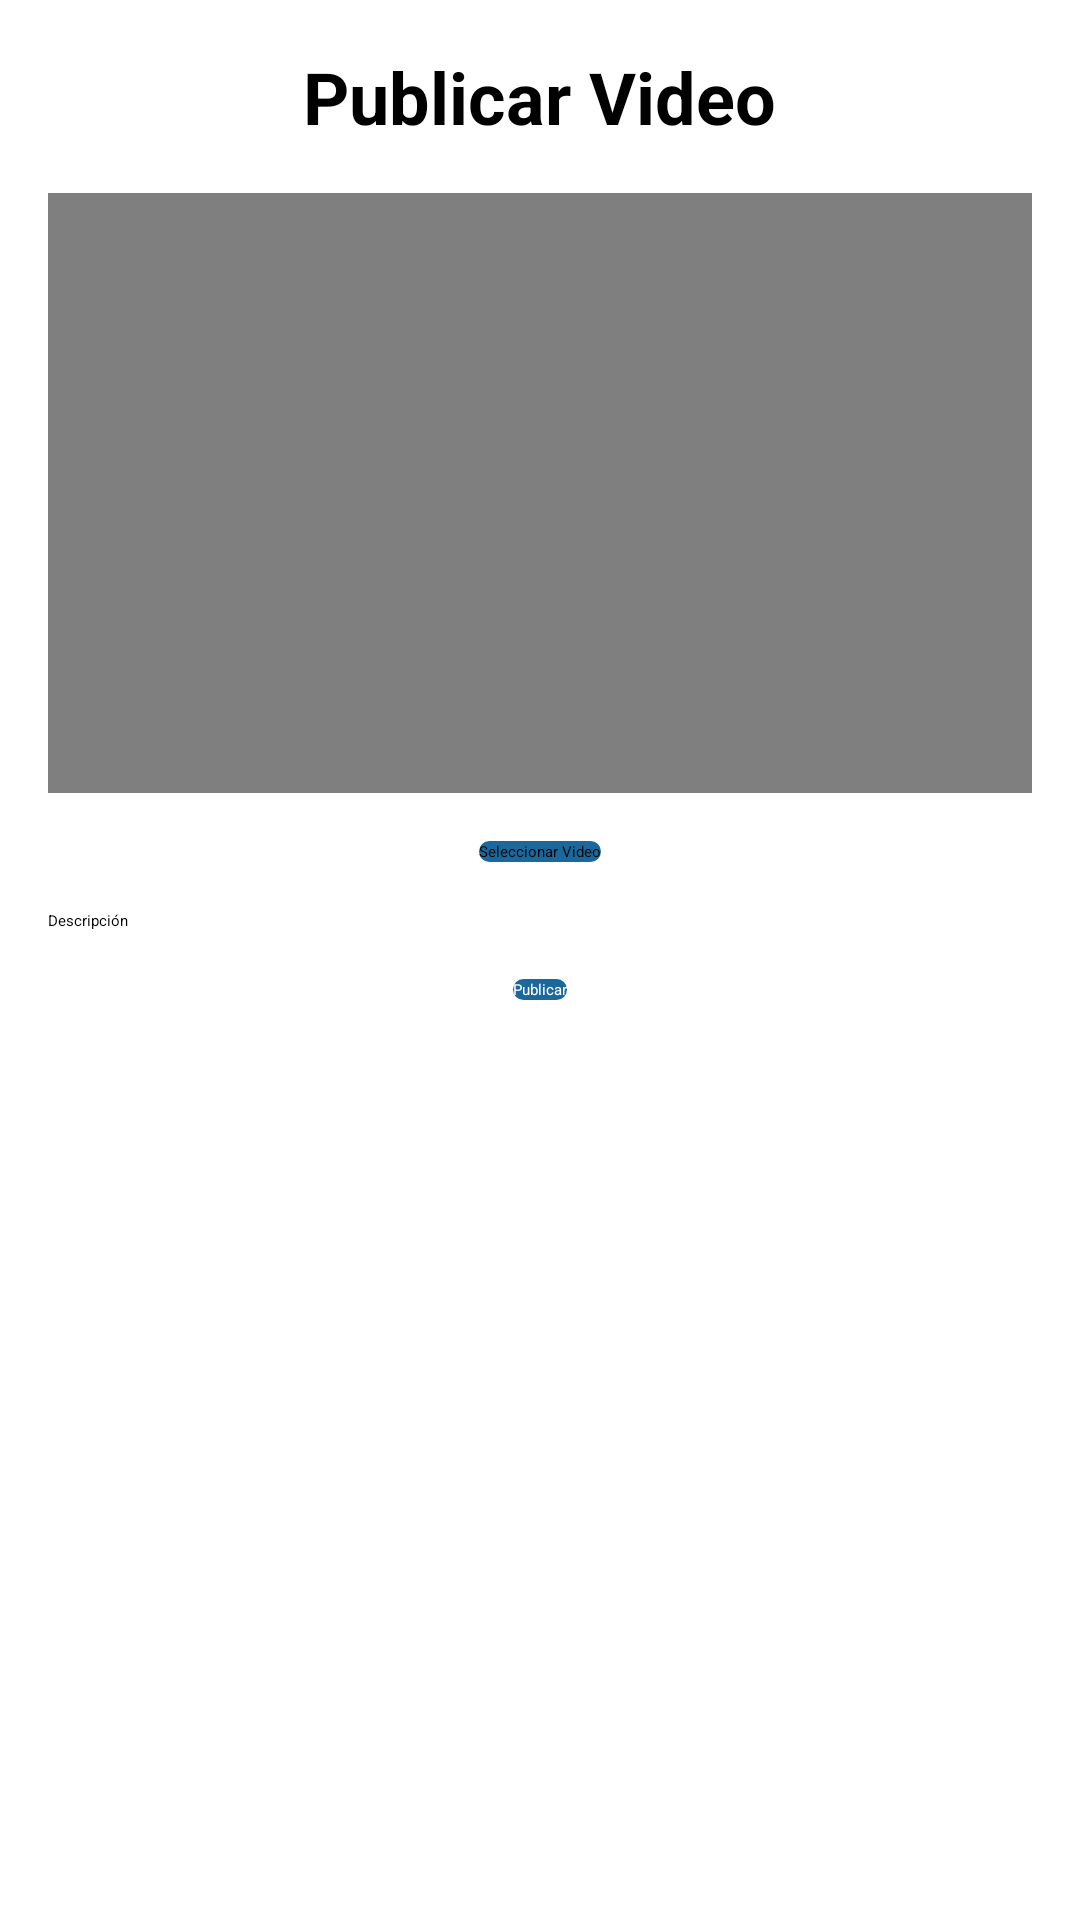

Here is an Android app screen rendered from its layout file. Give the layout XML and the strings, colors and styles it references.
<!-- AndroidManifest.xml: application theme Theme.MyApplicationsantes -->
<!-- res/layout/fragment_video.xml -->
<?xml version="1.0" encoding="utf-8"?>
<RelativeLayout xmlns:android="http://schemas.android.com/apk/res/android"
    android:layout_width="match_parent"
    android:layout_height="match_parent"
    android:padding="16dp">

    <TextView
        android:id="@+id/publicar_video_title"
        android:layout_width="wrap_content"
        android:layout_height="wrap_content"
        android:text="Publicar Video"
        android:textSize="24sp"
        android:textStyle="bold"
        android:layout_centerHorizontal="true"
        android:layout_marginBottom="16dp"/>

    <VideoView
        android:id="@+id/video_preview"
        android:layout_width="match_parent"
        android:layout_height="200dp"
        android:layout_below="@id/publicar_video_title"
        android:layout_marginBottom="16dp"
        android:background="@android:color/darker_gray"/>

    <Button
        android:id="@+id/seleccionar_video_button"
        android:layout_width="wrap_content"
        android:layout_height="wrap_content"
        android:background="@drawable/rounded_button"
        android:text="Seleccionar Video"
        android:layout_below="@id/video_preview"
        android:layout_centerHorizontal="true"
        android:layout_marginBottom="16dp"/>

    <EditText
        android:id="@+id/video_descripcion"
        android:layout_width="match_parent"
        android:layout_height="wrap_content"
        android:hint="Descripción"
        android:inputType="textMultiLine"
        android:layout_below="@id/seleccionar_video_button"
        android:layout_marginBottom="16dp"/>

    <Button
        android:id="@+id/publicar_video_submit"
        android:layout_width="wrap_content"
        android:layout_height="wrap_content"
        android:text="Publicar"
        android:background="@drawable/rounded_button"
        android:textColor="@android:color/white"
        android:layout_below="@id/video_descripcion"
        android:layout_centerHorizontal="true"/>
</RelativeLayout>
<!-- resources referenced by this layout -->
<resources>
  <!-- drawable rounded_button (drawable) -->
  <shape xmlns:android="http://schemas.android.com/apk/res/android"
      android:shape="rectangle">
      <solid android:color="@color/AZUL" />
      <corners android:radius="20dp" />
  </shape>
  <style name="Theme.MyApplicationsantes" parent="Base.Theme.MyApplicationsantes">
          
          <item name="android:navigationBarColor">@android:color/transparent</item>
          <item name="android:statusBarColor">@android:color/transparent</item>
          <item name="android:windowLightStatusBar">?attr/isLightTheme</item>
      </style>
  <color name="AZUL">#1a689c</color>
</resources>
